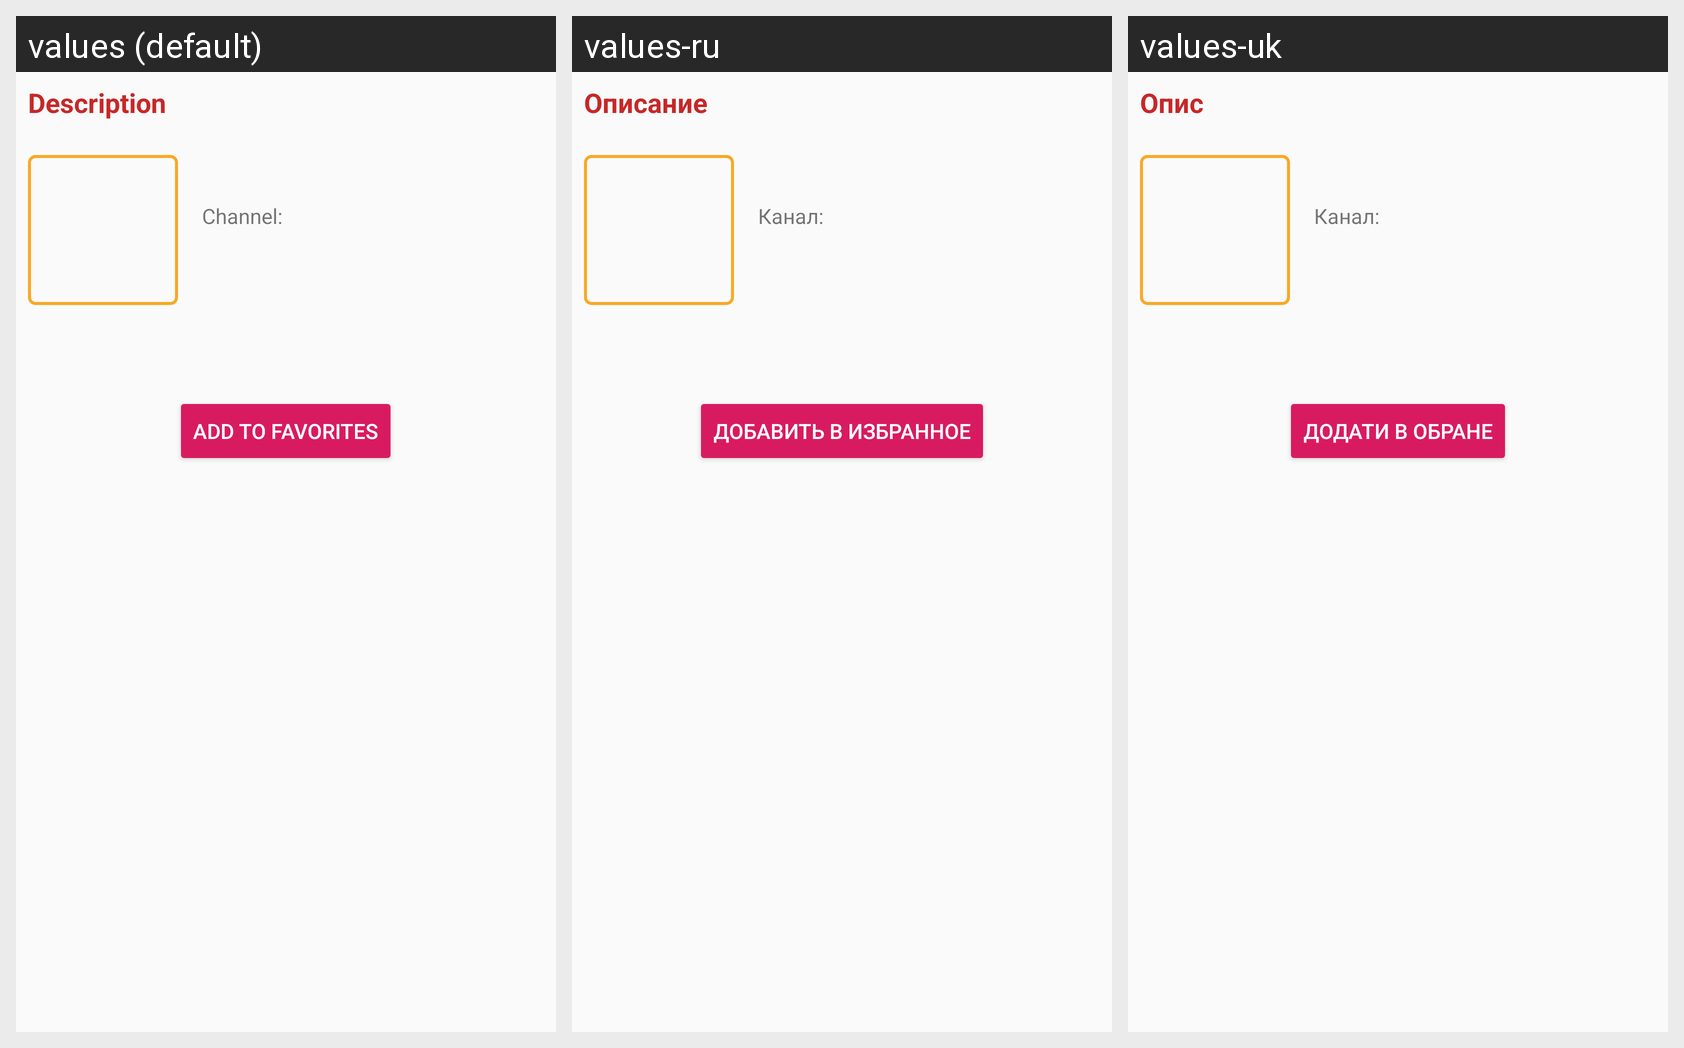

The same Android screen rendered under several of its app's locales, left to right. List the strings drawn on it with the default value and each locale's translation.
Android screen res/layout/activity_tvprogram_detail.xml rendered under 3 locales, left to right: values (default), values-ru, values-uk. Device: Nexus 5 (rendered at 1080×1920; each locale shown at half size, 540×960, under a caption strip naming it); theme AppTheme.
Strings drawn on this screen, with the default value and each locale's value (text and hints the layout hard-codes, and strings that could not be matched under every locale, appear in the picture but are not listed):

title_tvprogram_det_win
  values: Description
  values-ru: Описание
  values-uk: Опис

lab_channel
  values: Channel:
  values-ru: Канал:
  values-uk: Канал:

add_to_favorites
  values: Add To Favorites
  values-ru: Добавить в Избранное
  values-uk: Додати в Обране
